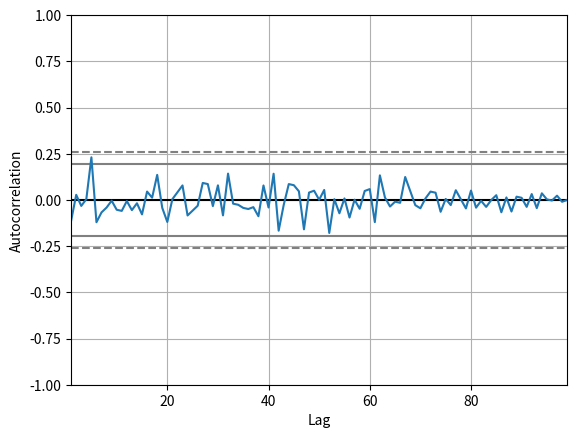

Here is the Python script that generated this plot:
# plot the autocorrelation of a differenced random walk
from random import seed
from random import random
from matplotlib import pyplot
from pandas.plotting import autocorrelation_plot
# create random walk
seed(0)
random_walk = list()
random_walk.append(-1 if random() < 0.5 else 1)
for i in range(1, 100):
	movement = -1 if random() < 0.5 else 1
	value = random_walk[i-1] + movement
	random_walk.append(value)
# take difference
diff = list()
for i in range(1, len(random_walk)):
	value = random_walk[i] - random_walk[i - 1]
	diff.append(value)
# line plot
autocorrelation_plot(diff)
pyplot.show()



